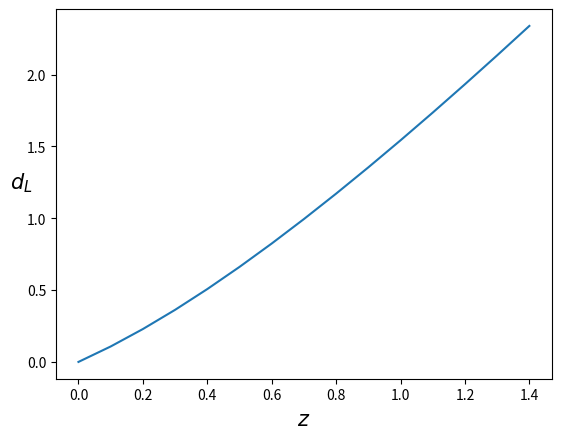

Recreate this plot in Python. (Note: this script raises an exception after producing the figure.)
#!/dev/python3

import numpy as np
from scipy.integrate import quad
from scipy.optimize import minimize
from scipy.optimize import fsolve
import scipy.io as io
import time

import matplotlib.pyplot as plt

def dl(z, omega_m, w):
    def g(x):
        return 1/(np.sqrt(omega_m * (1 + x)**3 + (1 - omega_m) * (1 + x) ** (3 * (1 + w))))
        
    return (1 + z) * quad(lambda y: g(y), 0, z)[0]

#Ejercicio 1
vectorized_dl = np.vectorize(dl)

#Ejercicio 2
z = np.arange(0, 1.5, 0.1)
plot_result = vectorized_dl(z, 0.3, -1)

plt.figure()
plt.plot(z, plot_result)
#plt.title("Ejercicio 2",fontsize = 15)
plt.xlabel("$z$",fontsize = 15)
plt.ylabel("$d_L$",fontsize = 15, rotation=0)
plt.savefig("ejercicio_2.png")
plt.show()

print("d_L(0.5, 0.3. -1)", dl(0.5, 0.3, -1))

#Ejercicio 3
def marginalized_M(z, omega_m, w, data_mu, data_error):
    return np.sum((data_mu - 5 * np.log10(vectorized_dl(z, omega_m, w)))/data_error**2)/np.sum(1/data_error**2)

data = io.loadmat('Union2.mat')
z, = data['z']
m, = data['m']
dm, = data['dm']

#Ejercicio 4
def model_mu(z, omega_m, w, M):
    return 5 * np.log10(vectorized_dl(z, omega_m, w)) + M

def marginalized_chi(omega_m, w):
    M_m = marginalized_M(z, omega_m, w, m, dm)
    m_model = model_mu(z, omega_m, w, M_m)
    
    return np.sum(((m - m_model)**2)/dm**2)

print("Marginalized Chi for (0.3, -1)", marginalized_chi(0.3, -1))

#Ejercicio 5
min_result = minimize(marginalized_chi, 0.25, args=(-1,))

best_omega = min_result.x
best_chi = min_result.fun

print("Best Omega", best_omega)
print("Best Chi", best_chi)

#Ejercicio 6
def error_fun(omega_m, w):
    return np.abs(marginalized_chi(omega_m, w) - best_chi - 1)

left_omega = fsolve(error_fun, 0.23, args=(-1,))
right_omega = fsolve(error_fun, 0.28, args=(-1,))

left_distance = best_omega - left_omega
right_distance = best_omega - right_omega

print("Left error", left_distance)
print("Rigth error", right_distance)

#Ejercicio 7
einstein_desitter_chi = marginalized_chi(1, -1)
print("Einstein-de Sitter Chi", einstein_desitter_chi)

def marginalized_model_mu(z, omega_m, w):
    M_m = marginalized_M(z, omega_m, -1, m, dm)
    
    return model_mu(z, omega_m, w, M_m)

plt.figure()
plt.errorbar(z, m, yerr=dm, fmt='.')
plt.plot(z, marginalized_model_mu(z, best_omega, -1), color='green')
plt.plot(z, marginalized_model_mu(z, 1, -1))
plt.xlabel("z",fontsize = 15)
plt.ylabel("$\mu$",fontsize = 15, rotation=0)
plt.savefig("ejercicio_7.png")
plt.show()

print("Delta of Chi(Einstein-de Sitter) and Best Chi", np.sqrt(einstein_desitter_chi - best_chi))

#Ejercicio 8
supernova_distance = 4285 * dl(1, best_omega, -1)
print("Supernova distance", supernova_distance)

def comoving_distance(z):
    a = 1/(1 + z)
    
    return supernova_distance*a
    

print("Comoving distance", comoving_distance(1))

#Ejercicio 9
initial_time = time.time()

N = 100
grid_omega = np.linspace(0, 0.5, N)
grid_w = np.linspace(-2, -0.4, N)

Z = np.zeros((np.size(grid_omega), np.size(grid_w)))
for i in range(np.size(grid_omega)):
    for j in range(np.size(grid_w)):
        Z[j, i] = marginalized_chi(grid_omega[i], grid_w[j])

best_fit_indices = np.unravel_index(Z.argmin(), (N, N))
multi_best_omega = grid_omega[best_fit_indices[0]]
multi_best_w = grid_w[best_fit_indices[1]]

print("wCDM best omega", multi_best_omega)
print("wCDM best w", multi_best_w)

levels = Z.min() + [0, 2.30, 6.18, 11.83]
xx, yy = np.meshgrid(grid_omega, grid_w)

plt.figure()
plt.contour(xx, yy, Z, levels, colors='k')
plt.contourf(xx, yy, Z, levels)
plt.xlabel("$\Omega_M$", fontsize=15)
plt.ylabel("$\omega$", fontsize=15, rotation=0)
plt.yticks([-2, -1.6, -1.2, -0.8, -0.4])
plt.savefig("ejercicio_9.png")
plt.show()

final_time = time.time() - initial_time

print("Countour runtime: ", int(final_time/60), " minutes, ", int(final_time%60), " seconds.")
